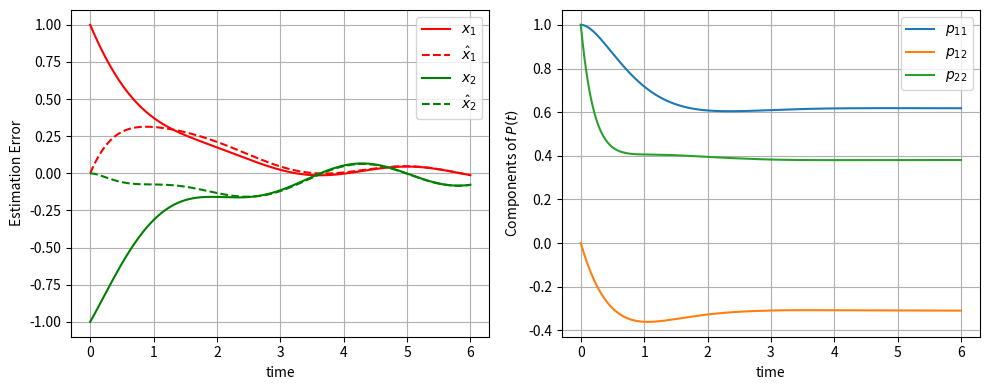

Python code for this plot:
import matplotlib.pyplot as plt
import numpy as np
from scipy.integrate import solve_ivp
import sys
from pathlib import Path

# Define the model
class Pendulum:
    def __init__(self,a,b) -> None:
        self.a=a;self.b=b
    def rhs(self,t:float,x:np.ndarray):
        a,b=(self.a,self.b)
        x1,x2,xhat1,xhat2,p11,p12,p22 = x.tolist()
        y=x1
        dx1=x2 
        dx2=-x1-2*x2+a*x1**2*x2+b*np.sin(2*t)
        dxhat1=xhat2+p11*(y-xhat1)
        dxhat2=-xhat1-2*xhat2+0.25*xhat1**2*xhat2 + 0.2 * np.sin(2*t) + p12*(y-xhat1)
        dp11=2*p12+1-p11**2
        dp12=p11*(-1+0.5*xhat1*xhat2)+p12*(-2+0.25*xhat1**2)
        dp22=2*p12*(-1+0.5*xhat1*xhat2)+2*p22*(-2+0.25*xhat1**2)+1-p12**2
        return np.array([dx1,dx2,dxhat1,dxhat2,dp11,dp12,dp22])
    
#[test]
def test():
    p=Pendulum(0.25,0.2)
    dx=p.rhs(0,np.array([1,-1,0,0,1,0,1]))
    print(dx)
p=Pendulum(0.25,0.2)
x0=np.array([1,-1,0,0,1,0,1])
tspan=[0,6]
sol=solve_ivp(p.rhs,tspan,x0,t_eval=np.linspace(*tspan,10000))

#%% Plot
plt.figure(figsize=(10,4))
plt.subplot(1,2,1)
plt.plot(sol.t,sol.y[0,:],"r",label="$x_1$")
plt.plot(sol.t,sol.y[2,:],"r--",label=r"$\hat{x}_1$")
plt.plot(sol.t,sol.y[1,:],"g",label="$x_2$")
plt.plot(sol.t,sol.y[3,:],"g--",label=r"$\hat{x}_2$")
plt.legend()
plt.grid()
plt.ylabel("Estimation Error")
plt.xlabel("time")
plt.subplot(1,2,2)
plt.plot(sol.t,sol.y[4,:],label="$p_{11}$")
plt.plot(sol.t,sol.y[5,:],label="$p_{12}$")
plt.plot(sol.t,sol.y[6,:],label="$p_{22}$")
plt.legend()
plt.grid()
plt.ylabel("Components of $P(t)$")
plt.xlabel("time")
plt.tight_layout()
plt.savefig("extended_kalman.pdf",transparent = True)
# %%
